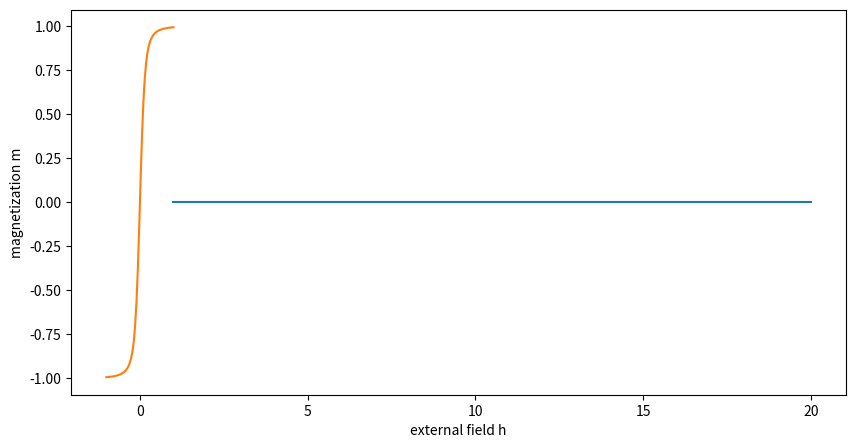

Recreate this plot in Python.
import numpy as np
import matplotlib.pyplot as plt
import scipy as sp

# define few start parameters
J = 1
T = 1
h = 0
N = 20

#h = Symbol('h')
#l_plus = np.exp(J/T) * (np.cosh(h/T) + np.sqrt(np.sinh(h/T)**2+np.exp(-4*J/T)))

#l_minus = np.exp(J/T) * (np.cosh(h/T) - np.sqrt(np.sinh(h/T)**2+np.exp(-4*J/T)))

#dl_p = l_plus.diff(h)
#dl_m = l_minus.diff(h)

#mag_anal = (T/N) * ( N*dl_p**(N-1) + N*dl_m**(N-1) )

#mag_anal1 = N*np.sinh(h/T)/(T*np.sqrt(np.sinh(h/T)**2 + np.exp(-J/T)))

#mag_anal2 = N*np.sinh(h/T)*( (np.sqrt(np.sinh(h/T)**2 + np.exp(-J/T)) + np.cosh(h/T))**N - (np.cosh(h/T) - np.sqrt(np.sinh(h/T)**2 + np.exp(-J/T)))**N ) \
# /( T*np.sqrt(np.sinh(h/T)**2 + np.exp(-J/T))* ((np.sqrt(np.sinh(h/T)**2 + np.exp(-J/T)) + np.cosh(h/T))**N + (np.cosh(h/T) - np.sqrt(np.sinh(h/T)**2 + np.exp(-J/T)))**N ) ) 
               

def mag_exact(N,J,T,h):
    return T*np.sinh(h/T)*( (np.sqrt(np.sinh(h/T)**2 + np.exp(-4*J/T)) + np.cosh(h/T))**N - (np.cosh(h/T) - np.sqrt(np.sinh(h/T)**2 + np.exp(-4*J/T)))**N ) \
 /( np.sqrt(np.sinh(h/T)**2 + np.exp(-4*J/T))* ((np.sqrt(np.sinh(h/T)**2 + np.exp(-4*J/T)) + np.cosh(h/T))**N + (np.cosh(h/T) - np.sqrt(np.sinh(h/T)**2 + np.exp(-4*J/T)))**N ) ) 
               

# for fixed h and variation of N
N_exact = np.arange(1,N+1) # array with all used N = 1,...,N_max
mag_N_exact = [] #to save the average magnetization per spin for each N  
for i in range(N):
    mag_anal = mag_exact(i, J, T, h)
    mag_N_exact.append(mag_anal)
    
#print(N_exact[4])
#print(mag_N_exact[4])    

# for fixed N and varation of h 
N = 10
num_h = 50
h_exact = np.linspace(-1,1,num_h) # variation of h between -1 and 1
mag_h_exact = []

for i in h_exact:
    #print(i)
    mag_anal = mag_exact(N, J, T, i)
    #print(mag_anal)
    mag_h_exact.append(mag_anal)

#print(h_exact)
#print(mag_h_exact)
#print(mag_anal)
   
# Plotting
plt.figure(figsize=(10,5))

plt.plot(N_exact, mag_N_exact)
plt.ylabel('magnetization m',fontdict={'size':10})
plt.xlabel('size of Lattice N',fontdict={'size':10})
plt.show()

plt.plot(h_exact, mag_h_exact)
plt.ylabel('magnetization m',fontdict={'size':10})
plt.xlabel('external field h',fontdict={'size':10})
plt.show()   